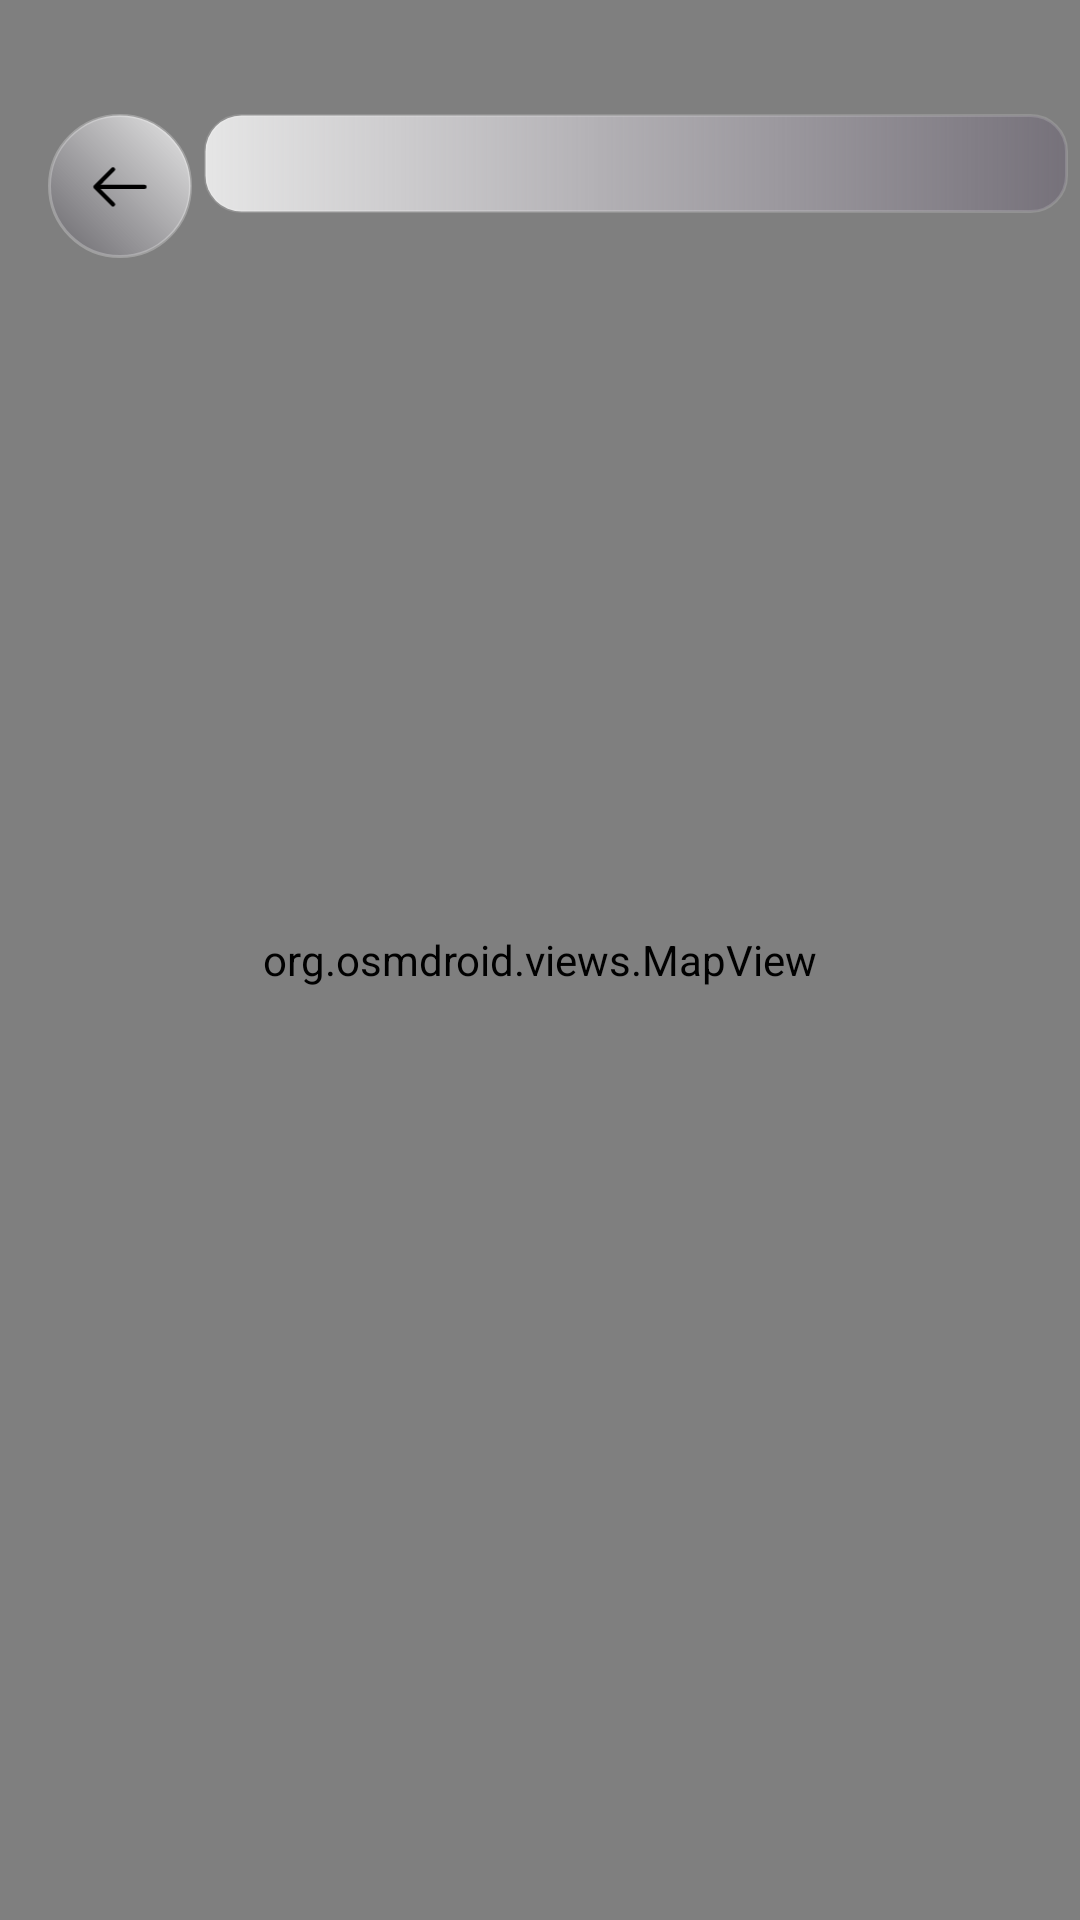

Write the Android layout XML for this screen, with the resource values it uses.
<!-- AndroidManifest.xml: application theme Theme.BaseProject -->
<!-- res/layout/fragment_route_replay.xml -->
<?xml version="1.0" encoding="utf-8"?>
<androidx.constraintlayout.widget.ConstraintLayout xmlns:android="http://schemas.android.com/apk/res/android"
    xmlns:app="http://schemas.android.com/apk/res-auto"
    xmlns:tools="http://schemas.android.com/tools"
    android:layout_width="match_parent"
    android:layout_height="match_parent"
    android:background="@color/black">

    <org.osmdroid.views.MapView
        android:id="@+id/mapView"
        android:layout_width="0dp"
        android:layout_height="0dp"
        app:layout_constraintBottom_toBottomOf="parent"
        app:layout_constraintEnd_toEndOf="parent"
        app:layout_constraintHorizontal_bias="1.0"
        app:layout_constraintStart_toStartOf="parent"
        app:layout_constraintTop_toTopOf="parent"
        app:layout_constraintVertical_bias="1.0" />

    <ImageView
        android:id="@+id/ivBack"
        android:layout_width="48dp"
        android:layout_height="48dp"
        android:layout_marginStart="16dp"
        android:layout_marginTop="38dp"
        android:background="@drawable/bg_glass_black_button"
        android:contentDescription="@null"
        android:padding="12dp"
        android:scaleX="-1"
        android:src="@drawable/ic_arrow_right"
        android:translationZ="100dp"
        android:tint="@color/black"
        app:layout_constraintStart_toStartOf="parent"
        app:layout_constraintTop_toTopOf="parent" />

    <TextView
        android:id="@+id/tvTitle"
        android:layout_width="0dp"
        android:layout_height="wrap_content"
        android:layout_marginStart="4dp"
        android:layout_marginEnd="4dp"
        android:background="@drawable/bg_black_chip"
        android:ellipsize="end"
        android:fontFamily="@font/inter_extra_bold"
        android:gravity="start"
        android:lineSpacingExtra="1dp"
        android:maxLines="2"
        android:paddingHorizontal="16dp"
        android:paddingVertical="7dp"
        android:textColor="@color/black"
        android:textSize="14sp"
        android:translationZ="100dp"
        app:layout_constraintEnd_toEndOf="parent"
        app:layout_constraintStart_toEndOf="@id/ivBack"
        app:layout_constraintTop_toTopOf="@id/ivBack"
        tools:text="Hoan Kiem Lake" />

</androidx.constraintlayout.widget.ConstraintLayout>
<!-- resources referenced by this layout -->
<resources>
  <color name="black">#FF000000</color>
  <!-- drawable bg_black_chip (drawable) -->
  <?xml version="1.0" encoding="utf-8"?>
  <shape xmlns:android="http://schemas.android.com/apk/res/android">
      <gradient
          android:angle="0"
          android:endColor="#223A185B"
          android:startColor="#CCFFFFFF" />
      <corners android:radius="12dp" />
      <stroke
          android:width="1dp"
          android:color="#26FFFFFF" />
  </shape>
  <!-- drawable bg_glass_black_button (drawable) -->
  <?xml version="1.0" encoding="utf-8"?>
  <ripple xmlns:android="http://schemas.android.com/apk/res/android"
      android:color="@color/ripple_color_main">
      <item>
          <shape android:shape="oval">
              <gradient
                  android:angle="315"
                  android:endColor="#33110922"
                  android:startColor="#CCFFFFFF" />
              <stroke
                  android:width="1dp"
                  android:color="#40FFFFFF" />
          </shape>
      </item>
      <item android:id="@android:id/mask">
          <shape android:shape="oval">
              <solid android:color="@android:color/white" />
          </shape>
      </item>
  </ripple>
  <!-- drawable ic_arrow_right (drawable) -->
  <vector xmlns:android="http://schemas.android.com/apk/res/android"
      android:width="24dp"
      android:height="25dp"
      android:viewportWidth="24"
      android:viewportHeight="25">
    <path
        android:pathData="M14.43,6.74L20.5,12.81L14.43,18.88"
        android:strokeLineJoin="round"
        android:strokeWidth="1.5"
        android:fillColor="#00000000"
        android:strokeColor="#336FEF"
        android:strokeLineCap="round"/>
    <path
        android:pathData="M3.5,12.811H20.33"
        android:strokeLineJoin="round"
        android:strokeWidth="1.5"
        android:fillColor="#00000000"
        android:strokeColor="#336FEF"
        android:strokeLineCap="round"/>
  </vector>
  <style name="Theme.BaseProject" parent="Base.Theme.BaseProject" />
  <color name="ripple_color_main">#2DE14EFE</color>
  <style name="Base.Theme.BaseProject" parent="Theme.MaterialComponents.Light.NoActionBar">
          
          <item name="colorPrimary">@color/purple_500</item>
          <item name="colorPrimaryVariant">@color/purple_700</item>
          <item name="colorOnPrimary">@color/white</item>
          
          <item name="colorSecondary">@color/teal_200</item>
          <item name="colorSecondaryVariant">@color/teal_700</item>
          <item name="colorOnSecondary">@color/black</item>
          
          <item name="android:statusBarColor">?attr/colorPrimaryVariant</item>
          
          
          <item name="android:colorControlHighlight">@color/ripple_color_main</item>
      </style>
  <color name="purple_500">#FF6200EE</color>
  <color name="purple_700">#FF3700B3</color>
  <color name="white">#FFFFFFFF</color>
  <color name="teal_200">#FF03DAC5</color>
  <color name="teal_700">#FF018786</color>
</resources>
